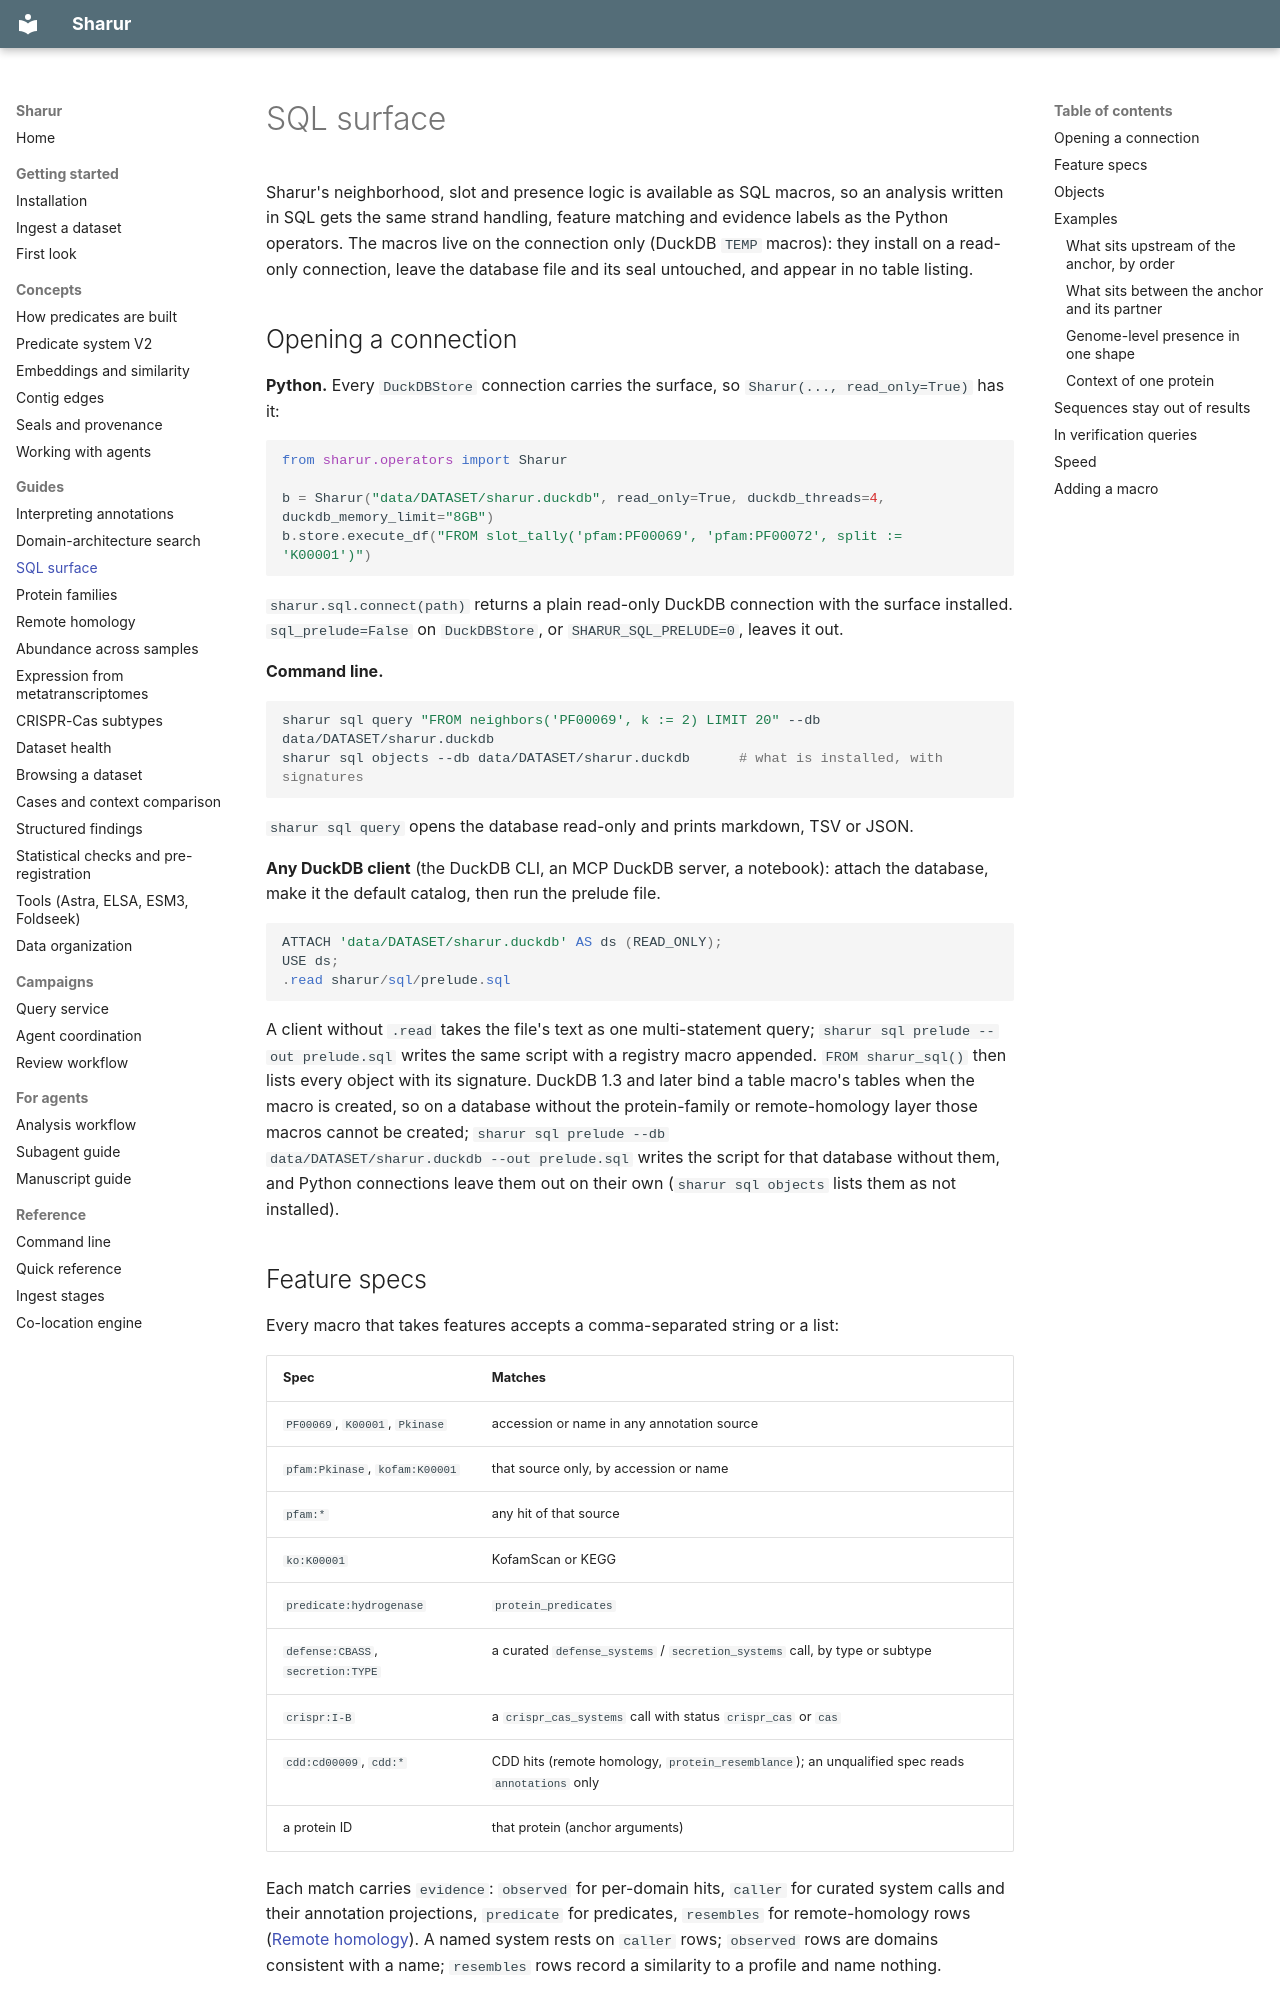

repository: jwestrob/Sharur · page: guides/sql-surface/index.html · generator: mkdocs

# SQL surface

Sharur's neighborhood, slot and presence logic is available as SQL macros, so an analysis
written in SQL gets the same strand handling, feature matching and evidence labels as the
Python operators. The macros live on the connection only (DuckDB `TEMP` macros): they install
on a read-only connection, leave the database file and its seal untouched, and appear in no
table listing.

## Opening a connection

**Python.** Every `DuckDBStore` connection carries the surface, so `Sharur(..., read_only=True)`
has it:

```python
from sharur.operators import Sharur

b = Sharur("data/DATASET/sharur.duckdb", read_only=True, duckdb_threads=4, duckdb_memory_limit="8GB")
b.store.execute_df("FROM slot_tally('pfam:PF00069', 'pfam:PF00072', split := 'K00001')")
```

`sharur.sql.connect(path)` returns a plain read-only DuckDB connection with the surface
installed. `sql_prelude=False` on `DuckDBStore`, or `SHARUR_SQL_PRELUDE=0`, leaves it out.

**Command line.**

```bash
sharur sql query "FROM neighbors('PF00069', k := 2) LIMIT 20" --db data/DATASET/sharur.duckdb
sharur sql objects --db data/DATASET/sharur.duckdb      # what is installed, with signatures
```

`sharur sql query` opens the database read-only and prints markdown, TSV or JSON.

**Any DuckDB client** (the DuckDB CLI, an MCP DuckDB server, a notebook): attach the database,
make it the default catalog, then run the prelude file.

```sql
ATTACH 'data/DATASET/sharur.duckdb' AS ds (READ_ONLY);
USE ds;
.read sharur/sql/prelude.sql
```

A client without `.read` takes the file's text as one multi-statement query;
`sharur sql prelude --out prelude.sql` writes the same script with a registry macro appended.
`FROM sharur_sql()` then lists every object with its signature. DuckDB 1.3 and later bind a table
macro's tables when the macro is created, so on a database without the protein-family or
remote-homology layer those macros cannot be created; `sharur sql prelude --db
data/DATASET/sharur.duckdb --out prelude.sql` writes the script for that database without them,
and Python connections leave them out on their own (`sharur sql objects` lists them as not
installed).

## Feature specs

Every macro that takes features accepts a comma-separated string or a list:

| Spec | Matches |
|---|---|
| `PF00069`, `K00001`, `Pkinase` | accession or name in any annotation source |
| `pfam:Pkinase`, `kofam:K00001` | that source only, by accession or name |
| `pfam:*` | any hit of that source |
| `ko:K00001` | KofamScan or KEGG |
| `predicate:hydrogenase` | `protein_predicates` |
| `defense:CBASS`, `secretion:TYPE` | a curated `defense_systems` / `secretion_systems` call, by type or subtype |
| `crispr:I-B` | a `crispr_cas_systems` call with status `crispr_cas` or `cas` |
| `cdd:cd00009`, `cdd:*` | CDD hits (remote homology, `protein_resemblance`); an unqualified spec reads `annotations` only |
| a protein ID | that protein (anchor arguments) |

Each match carries `evidence`: `observed` for per-domain hits, `caller` for curated system
calls and their annotation projections, `predicate` for predicates, `resembles` for
remote-homology rows ([Remote homology](remote-homology.md)). A named system rests on
`caller` rows; `observed` rows are domains consistent with a name; `resembles` rows record a
similarity to a profile and name nothing.
